Dataset: processed (GitHub, Pengke007/soybean-disease-detection). Classes: bacterial blight, frogeye, healthy, soybean rust.

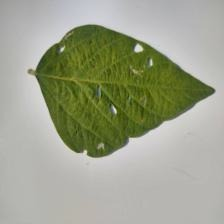
Label: healthy

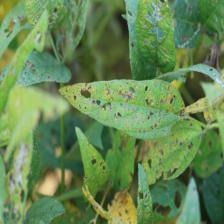
Label: frogeye

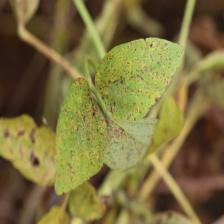
Label: soybean rust

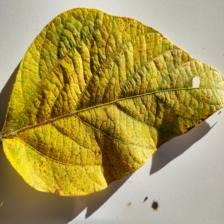
Label: soybean rust

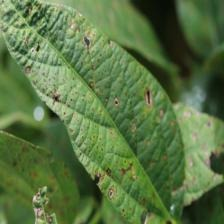
Label: frogeye

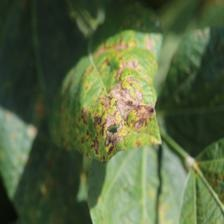
Label: bacterial blight
